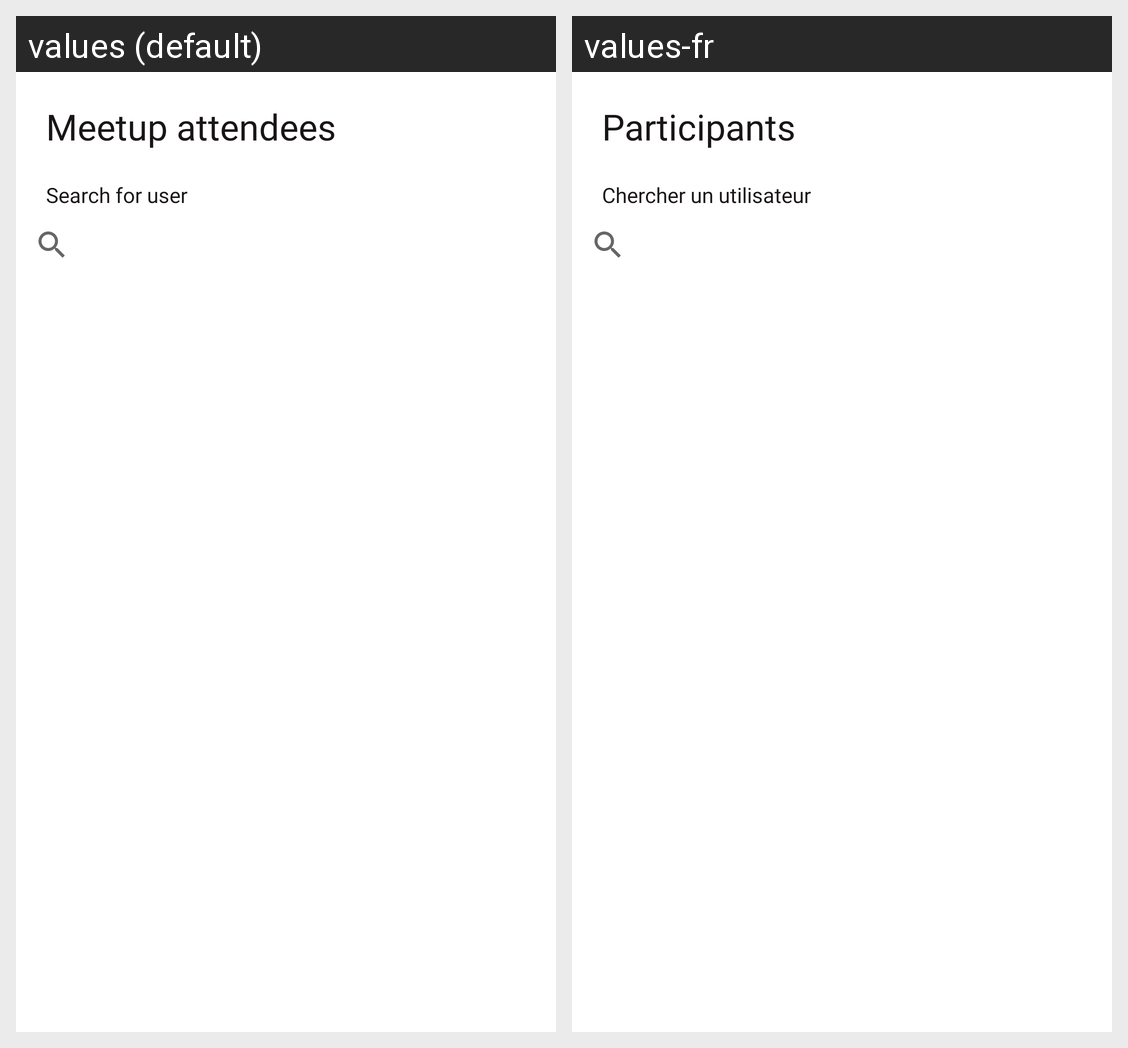

Translations of the strings shown on this Android screen, per locale in the grid:
Android screen res/layout/fragment_profile_list.xml rendered under 2 locales, left to right: values (default), values-fr. Device: Nexus 5 (rendered at 1080×1920; each locale shown at half size, 540×960, under a caption strip naming it); theme palFinder.default_theme.
Strings drawn on this screen, with the default value and each locale's value (text and hints the layout hard-codes, and strings that could not be matched under every locale, appear in the picture but are not listed):

title_attendees_list
  values: Meetup attendees
  values-fr: Participants

search_user_hint
  values: Search for user
  values-fr: Chercher un utilisateur
